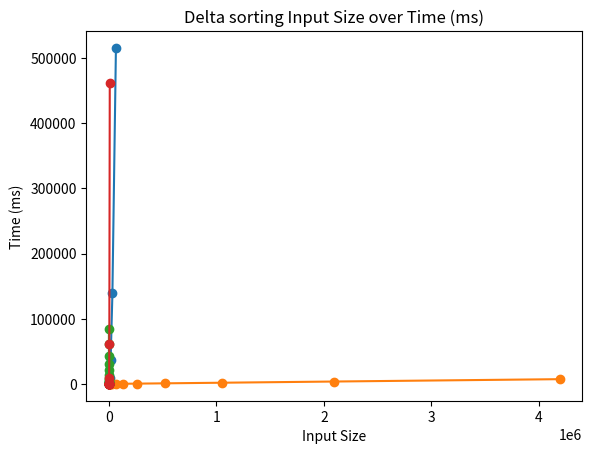

The matplotlib source for this figure:
import matplotlib.pyplot as plt
from math import *

alpha_size = [16, 32,64,128,256,512,1024,2048,4096,8192,16384,32768,65536]
alpha_time = [0.089,0.242,0.608,2.367,8.886,37.183,146.544,590.168,2310.044,9224.905,36771.744,139134.832,515482.254]

bravo_size = [16,32,64,128,256,512,1024,2048,4096,8192,16384,32768,65536,131072,262144,524288,1048576,2097152,4194304]
bravo_time = [0.052, 0.078, 0.132, 0.233, 0.47, 1.069, 1.899, 3.896, 7.303, 14.903, 29.307, 56.426, 115.3, 261.299, 456.469, 912.857,1831.419,3676.336,7290.534]

charlie_size = [10,20,30,40,50,60,70,80,90,100,110,120,130,140,150,160,170,180,190,200]
charlie_time = [0.079,0.663,3.29,13.246,35.901,86.824,195.558,396.304,744.545,1332.306,2285.819,3759.908,5992.9,9283.569,14107.611,20809.166,30217.893,43107.306,60589.996,83991.306]

delta_size = [2,4,8,16, 32,64,128,256,512,1024,2048,4096,8192]
delta_time = [0.013,0.019,0.034,0.104,0.382,1.553,8.421,40.934,223.845,1306.56,8461.372,61462.496,461133.86]

plt.plot(alpha_size, alpha_time, marker = "o")

plt.title("Alpha sorting Input Size over Time (ms)")
plt.xlabel("Log Base 2(Input Size)")
plt.ylabel("Time (ms)")

plt.show()

plt.plot(bravo_size, bravo_time, marker = "o")

plt.title("Bravo sorting Input Size over Time (ms)")
plt.xlabel("Input Size")
plt.ylabel("Time (ms)")

plt.show()

plt.plot(charlie_size, charlie_time, marker = "o")

plt.title("Charlie sorting Input Size over Time (ms)")
plt.xlabel("Input Size")
plt.ylabel("Time (ms)")

plt.show()

plt.plot(delta_size, delta_time, marker = "o")

plt.title("Delta sorting Input Size over Time (ms)")
plt.xlabel("Input Size")
plt.ylabel("Time (ms)")

plt.show()
